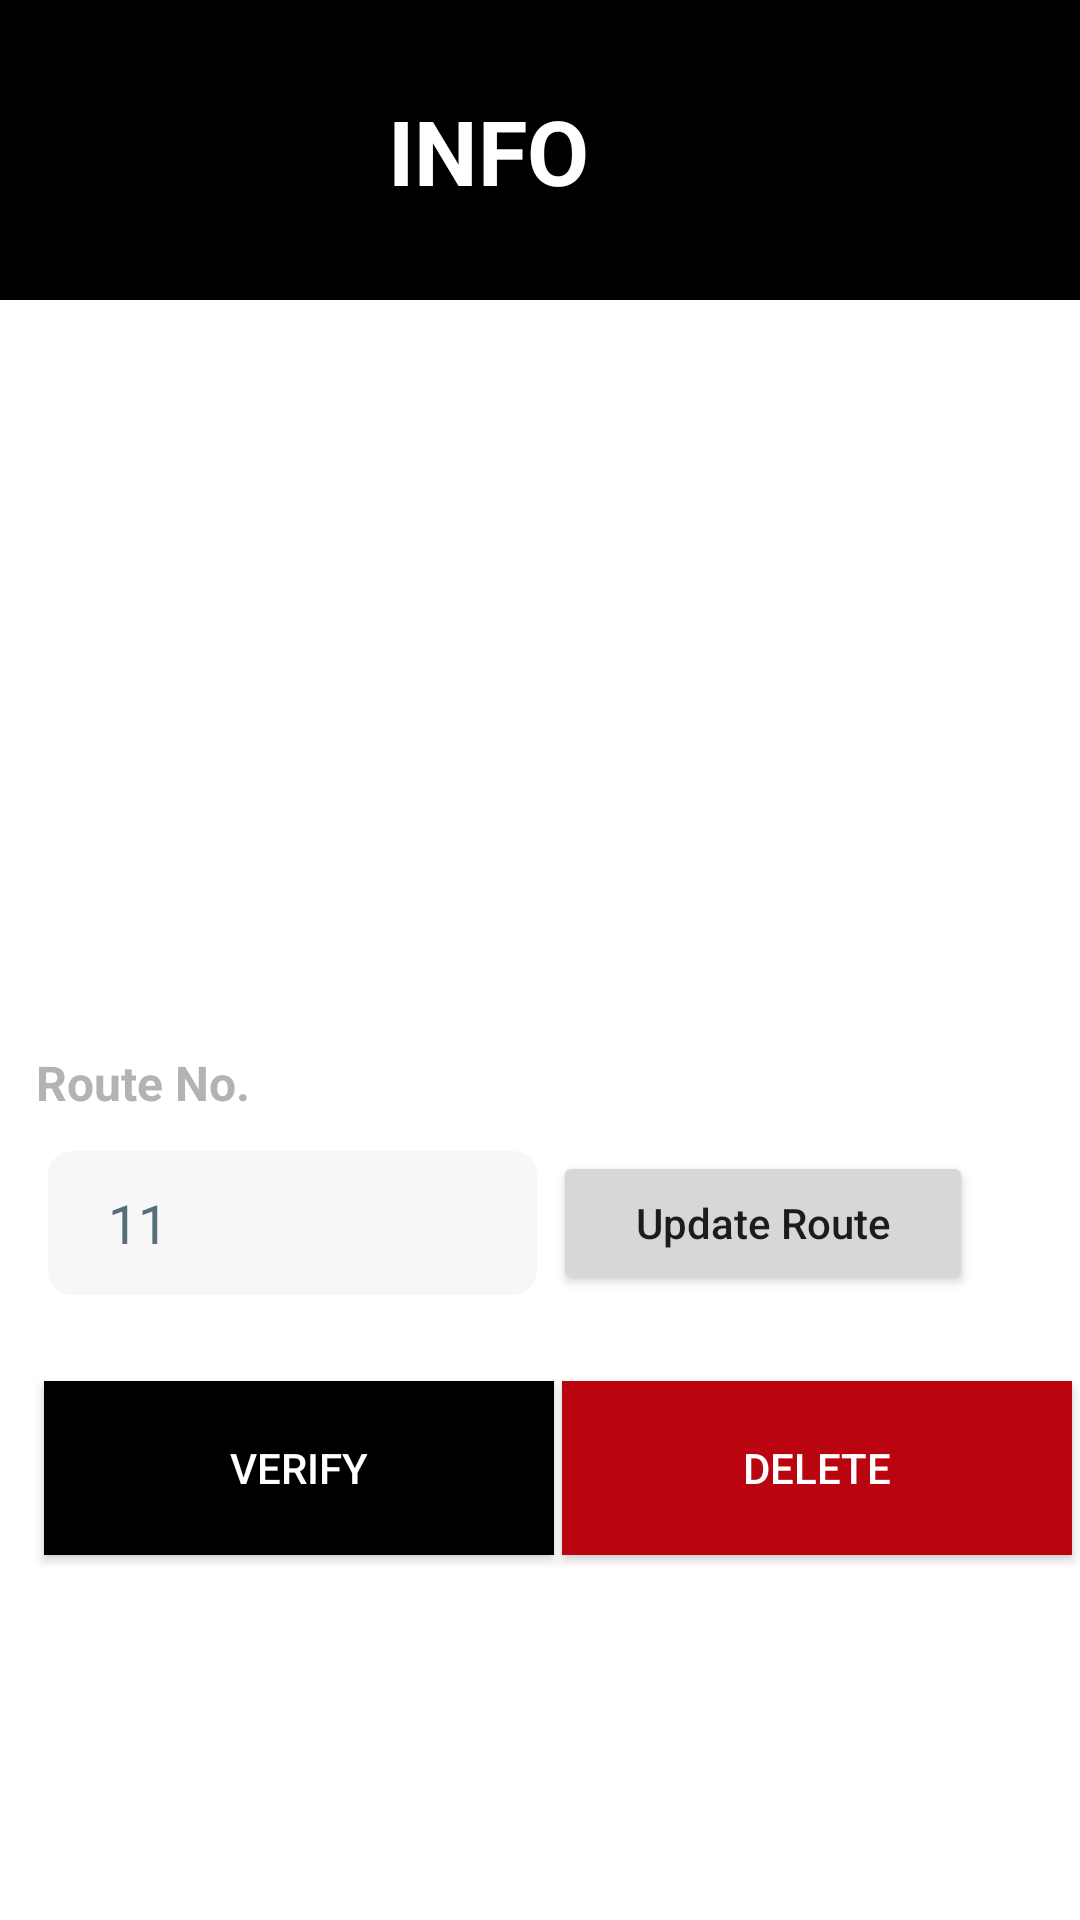

Write the Android layout XML for this screen, with the resource values it uses.
<!-- AndroidManifest.xml: application theme Theme.BusTicketSystem -->
<!-- res/layout/activity_user_info.xml -->
<?xml version="1.0" encoding="utf-8"?>
<androidx.constraintlayout.widget.ConstraintLayout xmlns:android="http://schemas.android.com/apk/res/android"
    xmlns:app="http://schemas.android.com/apk/res-auto"
    xmlns:tools="http://schemas.android.com/tools"
    android:id="@+id/signupconstraint"
    android:layout_width="match_parent"
    android:layout_height="match_parent"
    android:background="@color/white">


    <androidx.constraintlayout.widget.ConstraintLayout
        android:id="@+id/signuplinear"
        android:layout_width="match_parent"
        android:layout_height="100dp"
        android:background="@color/black"
        android:orientation="vertical"
        app:layout_constraintEnd_toEndOf="parent"
        app:layout_constraintStart_toStartOf="parent"
        app:layout_constraintTop_toTopOf="parent">


        <TextView
            android:id="@+id/signuptxt"
            android:layout_width="wrap_content"
            android:layout_height="40dp"
            android:layout_gravity="center"
            android:gravity="center"
            android:text="Info"
            android:textAllCaps="true"
            android:textColor="@color/white"
            android:textSize="30sp"
            android:textStyle="bold"
            app:layout_constraintBottom_toBottomOf="parent"
            app:layout_constraintEnd_toEndOf="parent"
            app:layout_constraintHorizontal_bias="0.441"
            app:layout_constraintStart_toStartOf="parent"
            app:layout_constraintTop_toTopOf="parent" />


    </androidx.constraintlayout.widget.ConstraintLayout>


    <ImageView
        android:id="@+id/profilePictureImageView"
        android:layout_width="156dp"
        android:layout_height="150dp"
        android:layout_marginStart="4dp"
        android:layout_marginTop="20dp"
        android:background="@drawable/circle_background"
        android:src="@drawable/default_profile_picture"
        app:layout_constraintStart_toStartOf="parent"
        app:layout_constraintTop_toBottomOf="@+id/signuplinear" />


    <TextView
        android:id="@+id/routenotxt"
        android:layout_width="wrap_content"
        android:layout_height="wrap_content"
        android:layout_marginStart="12dp"
        android:layout_marginTop="40dp"
        android:text="@string/route_no"
        android:textColor="#B5B2B2"
        android:textSize="16sp"
        android:textStyle="bold"
        app:layout_constraintStart_toStartOf="parent"
        app:layout_constraintTop_toBottomOf="@+id/listView" />

    <EditText
        android:id="@+id/routenoEditText"
        android:layout_width="163dp"
        android:layout_height="48dp"
        android:layout_marginStart="16dp"
        android:layout_marginTop="12dp"
        android:autofillHints=""
        android:background="@drawable/edittxt_bg"
        android:drawablePadding="8dp"
        android:ems="10"
        android:hint="@string/_11"
        android:inputType="text"
        android:paddingStart="20dp"
        android:textColorHint="#546E7A"
        app:layout_constraintStart_toStartOf="parent"
        app:layout_constraintTop_toBottomOf="@+id/routenotxt"
        tools:ignore="DuplicateSpeakableTextCheck" />


    <ListView
        android:id="@+id/listView"
        android:layout_width="match_parent"
        android:layout_height="wrap_content"
        android:layout_marginTop="40dp"
        app:layout_constraintEnd_toEndOf="parent"
        app:layout_constraintHorizontal_bias="0.0"
        app:layout_constraintStart_toStartOf="parent"
        app:layout_constraintTop_toBottomOf="@+id/profilePictureImageView" />

    <Button
        android:id="@+id/updateBtn"
        android:layout_width="140dp"
        android:layout_height="48dp"
        android:layout_marginTop="12dp"
        android:text="Update Route"
        android:textAllCaps="false"
        app:layout_constraintEnd_toEndOf="parent"
        app:layout_constraintHorizontal_bias="0.13"
        app:layout_constraintStart_toEndOf="@+id/routenoEditText"
        app:layout_constraintTop_toBottomOf="@+id/routenotxt"
        android:onClick="updateRoute"/>

    <Button
        android:id="@+id/verifyBtn"
        android:layout_width="170dp"
        android:layout_height="58dp"

        android:layout_marginStart="12dp"
        android:background="@color/black"
        android:text="Verify"
        android:textColor="@color/white"
        app:layout_constraintBottom_toBottomOf="parent"
        app:layout_constraintEnd_toStartOf="@+id/deleteBtn"
        app:layout_constraintHorizontal_bias="0.5"
        app:layout_constraintStart_toStartOf="parent"
        app:layout_constraintTop_toBottomOf="@+id/routenoEditText"
        app:layout_constraintVertical_bias="0.19"
        />

    <Button
        android:id="@+id/deleteBtn"
        android:layout_width="170dp"
        android:layout_height="58dp"
        android:background="#BA0510"
        android:text="Delete"
        android:textColor="@color/white"
        app:layout_constraintBottom_toBottomOf="parent"
        app:layout_constraintEnd_toEndOf="parent"
        app:layout_constraintHorizontal_bias="0.5"
        app:layout_constraintStart_toEndOf="@+id/verifyBtn"
        app:layout_constraintTop_toBottomOf="@+id/routenoEditText"
        app:layout_constraintVertical_bias="0.19" />

    <ImageView
        android:id="@+id/qrimg"
        android:layout_width="wrap_content"
        android:layout_height="wrap_content"
        android:layout_marginBottom="16dp"
        app:layout_constraintBottom_toBottomOf="parent"
        app:layout_constraintEnd_toEndOf="parent"
        app:layout_constraintHorizontal_bias="0.498"
        app:layout_constraintStart_toStartOf="parent"
        tools:srcCompat="@tools:sample/avatars" />


</androidx.constraintlayout.widget.ConstraintLayout>
<!-- resources referenced by this layout -->
<resources>
  <color name="black">#FF000000</color>
  <color name="white">#FFFFFFFF</color>
  <!-- drawable edittxt_bg (drawable) -->
  <?xml version="1.0" encoding="utf-8"?>
  <shape xmlns:android="http://schemas.android.com/apk/res/android">
      <solid android:color="#F7F7F7"></solid>
      <corners android:radius="8dp"></corners>
  </shape>
  <string name="_11">11</string>
  <string name="route_no">Route No.</string>
  <style name="Theme.BusTicketSystem" parent="Theme.AppCompat.Light.NoActionBar">
          
          <item name="colorPrimary">@color/purple_500</item>
          <item name="colorPrimaryVariant">@color/purple_700</item>
          <item name="colorOnPrimary">@color/white</item>
          
          <item name="colorSecondary">@color/teal_200</item>
          <item name="colorSecondaryVariant">@color/teal_700</item>
          <item name="colorOnSecondary">@color/black</item>
          
          <item name="android:statusBarColor">?attr/colorPrimaryVariant</item>
          
      </style>
  <color name="purple_500">#FF6200EE</color>
  <color name="purple_700">#FF3700B3</color>
  <color name="teal_200">#FF03DAC5</color>
  <color name="teal_700">#FF018786</color>
</resources>
